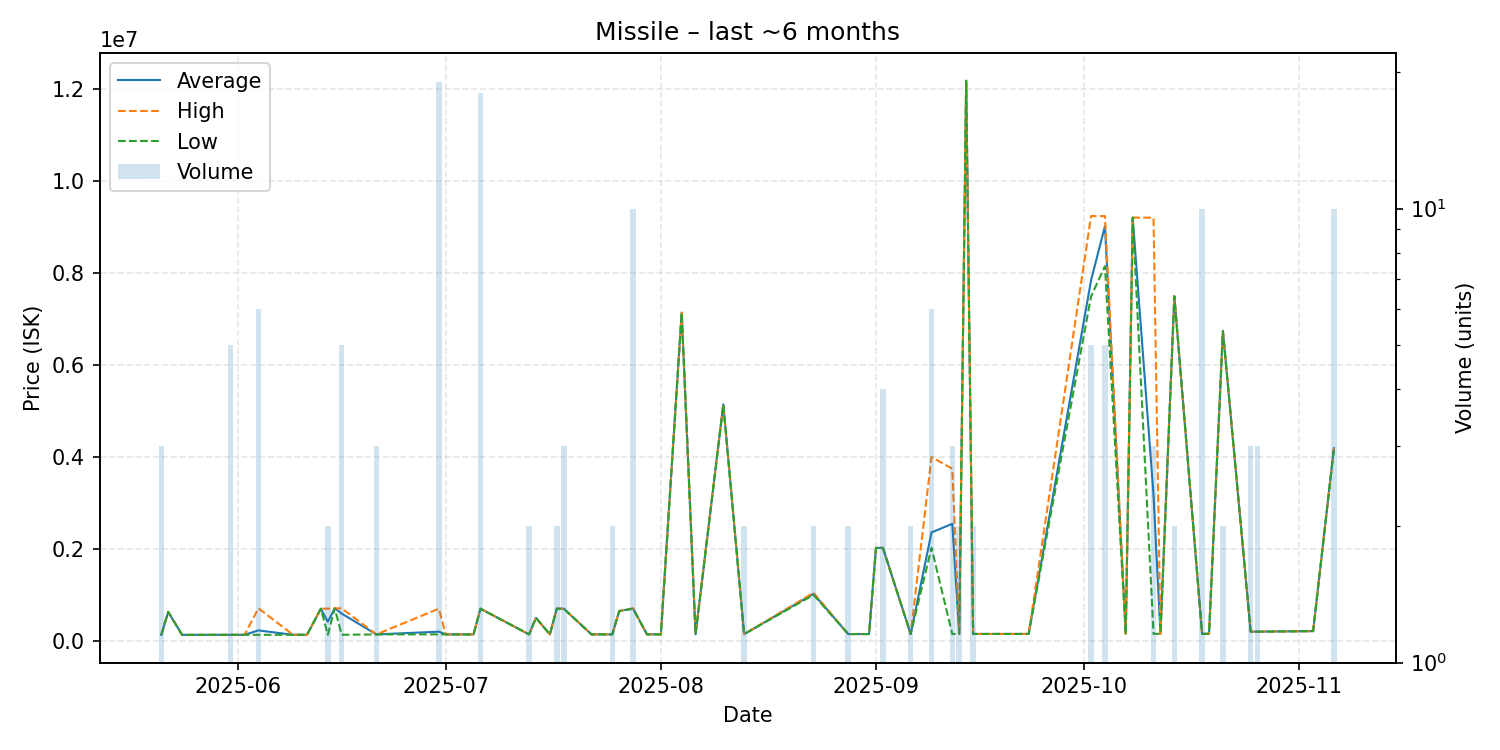

Source data for this figure (header and first rows):
date, average, highest, lowest, order_count, volume
2025-05-21, 129900, 129900, 129900, 1, 3
2025-05-22, 630000, 630000, 630000, 1, 1
2025-05-24, 130000, 130000, 130000, 1, 1
2025-05-31, 131000, 131000, 131000, 2, 5
2025-06-02, 131100, 131100, 131100, 1, 1
2025-06-04, 227317, 708100, 131100, 3, 6
2025-06-09, 131600, 131600, 131600, 1, 1
2025-06-10, 131600, 131600, 131600, 1, 1
2025-06-11, 131600, 131600, 131600, 1, 1
2025-06-13, 699800, 699800, 699800, 1, 1
2025-06-14, 415750, 699900, 131600, 2, 2
2025-06-15, 707600, 707600, 707600, 1, 1
2025-06-16, 592660, 707900, 131700, 2, 5
2025-06-21, 140000, 140000, 140000, 1, 3
2025-06-30, 199616, 699450, 141000, 6, 19
2025-07-01, 140100, 140100, 140100, 1, 1
2025-07-05, 140200, 140200, 140200, 1, 1
2025-07-06, 699700, 699700, 699700, 1, 18
2025-07-13, 140500, 140500, 140500, 1, 2
2025-07-14, 500000, 500000, 500000, 1, 1
2025-07-16, 140500, 140500, 140500, 1, 1
2025-07-17, 699300, 699300, 699300, 2, 2
2025-07-18, 699300, 699300, 699300, 1, 3
2025-07-22, 140500, 140500, 140500, 1, 1
2025-07-25, 140500, 140500, 140500, 2, 2
2025-07-26, 650000, 650000, 650000, 1, 1
2025-07-28, 701220, 708300, 699350, 4, 10
2025-07-30, 141000, 141000, 141000, 1, 1
2025-08-01, 142000, 142000, 142000, 1, 1
2025-08-04, 7142000, 7142000, 7142000, 1, 1
2025-08-06, 143000, 143000, 143000, 1, 1
2025-08-10, 5146000, 5146000, 5146000, 1, 1
2025-08-13, 145950, 146000, 145900, 2, 2
2025-08-23, 1023000, 1046000, 1000000, 2, 2
2025-08-28, 148000, 148000, 148000, 1, 2
2025-08-31, 148000, 148000, 148000, 1, 1
2025-09-01, 2022000, 2022000, 2022000, 1, 1
2025-09-02, 2024500, 2025000, 2023000, 4, 4
2025-09-06, 148100, 148100, 148100, 1, 2
2025-09-09, 2359167, 4000000, 2025000, 3, 6
2025-09-12, 2547067, 3746000, 149200, 3, 3
2025-09-13, 149300, 149300, 149300, 1, 2
2025-09-14, 12190000, 12190000, 12190000, 1, 1
2025-09-15, 149800, 149800, 149800, 1, 2
2025-09-23, 150100, 150100, 150100, 1, 1
2025-10-02, 7847400, 9245000, 7498500, 5, 5
2025-10-04, 9025400, 9243500, 8153000, 5, 5
2025-10-07, 152100, 152100, 152100, 1, 1
2025-10-08, 9210000, 9210000, 9210000, 1, 1
2025-10-11, 3171600, 9210000, 152400, 2, 3
2025-10-12, 152400, 152400, 152400, 1, 1
2025-10-14, 7500000, 7500000, 7500000, 1, 2
2025-10-18, 152500, 152500, 152500, 1, 10
2025-10-19, 152400, 152400, 152400, 1, 1
2025-10-21, 6745500, 6746000, 6745000, 2, 2
2025-10-25, 200100, 200100, 200100, 1, 3
2025-10-26, 200100, 200100, 200100, 2, 3
2025-11-03, 211400, 211400, 211400, 1, 1
2025-11-06, 4190600, 4192000, 4190000, 2, 10
